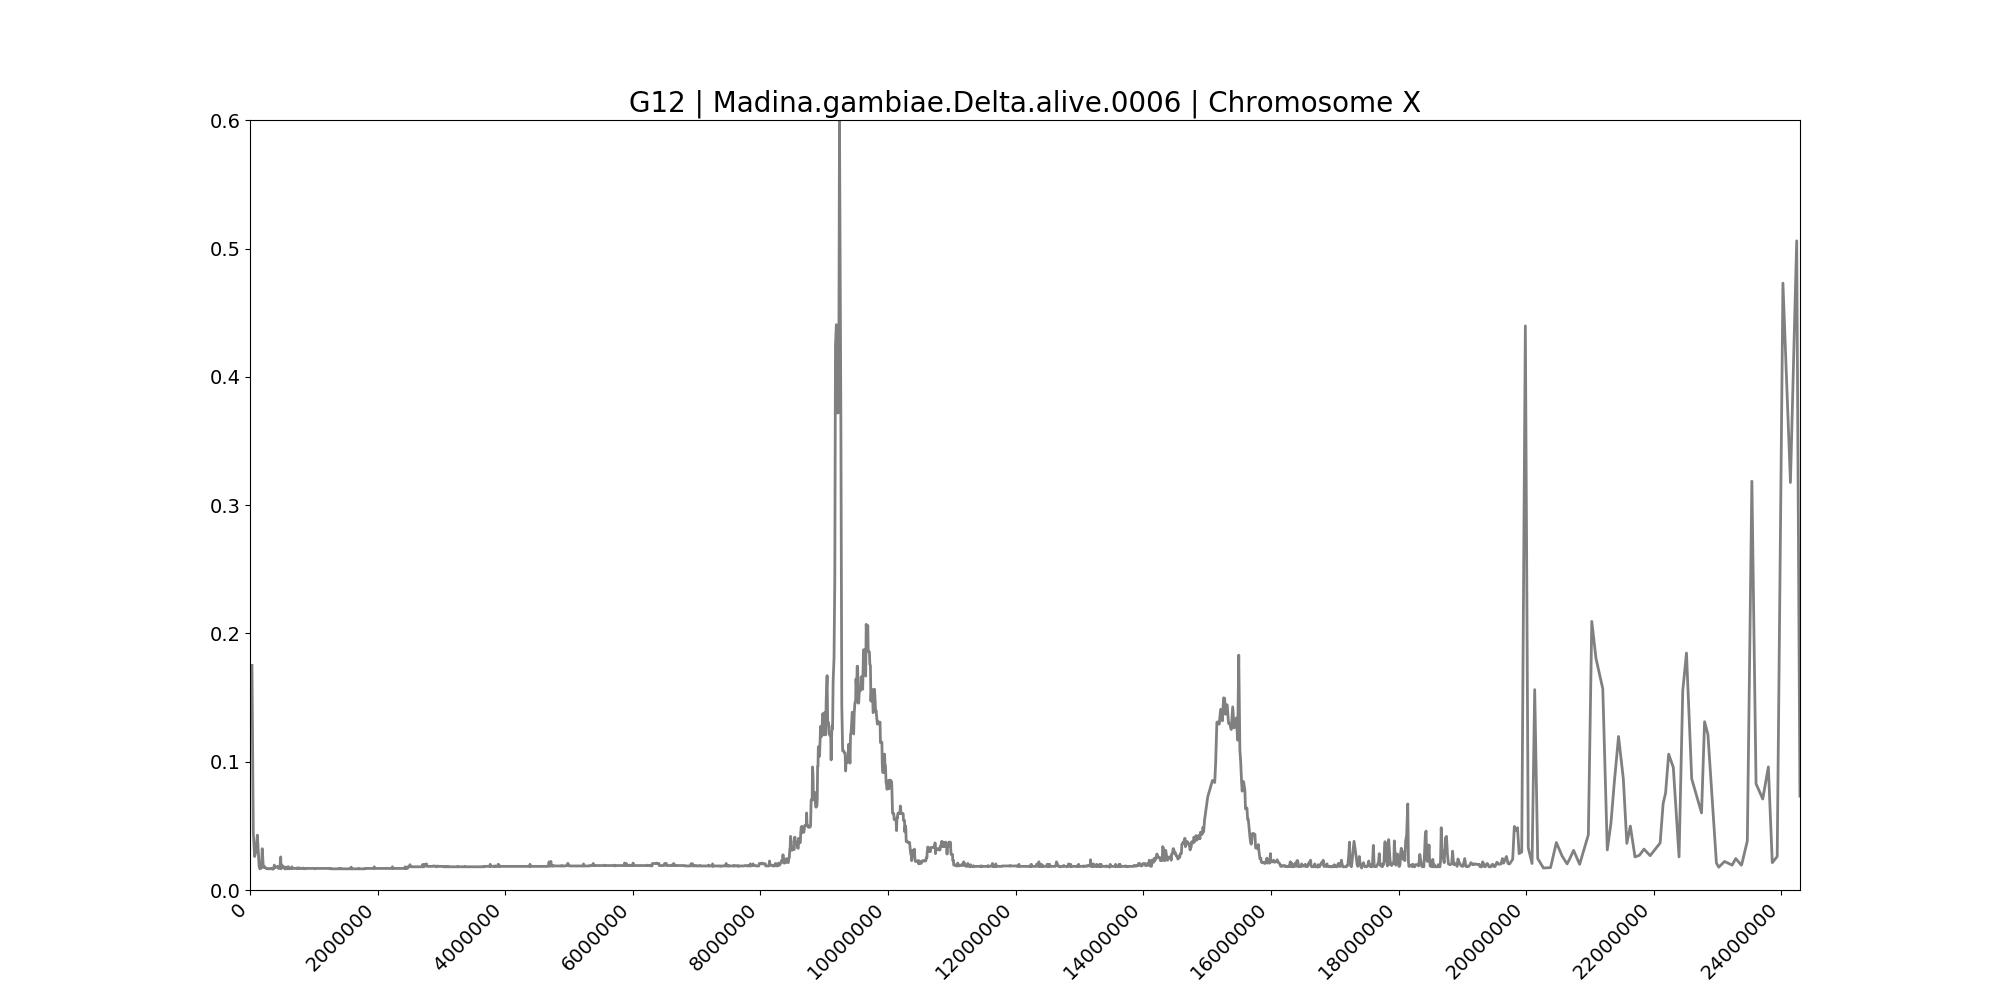

Source data for this figure (header and first rows):
midpoint	G12
30786	0.1751
51354	0.04535
72236	0.02612
94894	0.0306
115146	0.04278
130052	0.02996
143730	0.01811
155532	0.0165
168013	0.01682
179248	0.01714
191698	0.03221
206341	0.01971
219608	0.01747
232668	0.01811
244396	0.01714
254549	0.01682
261581	0.01682
268421	0.0165
274854	0.01682
281759	0.01682
290974	0.0165
306632	0.0165
315480	0.0165
322455	0.01682
330400	0.0165
339654	0.01682
349064	0.0165
356984	0.01618
365500	0.0165
371863	0.0165
380754	0.01939
390508	0.01747
400396	0.01779
404626	0.01779
409426	0.01811
415658	0.01811
422270	0.01811
428484	0.01811
434342	0.01779
441548	0.01811
446622	0.01682
452860	0.01682
457857	0.01682
463858	0.01779
471185	0.01779
476276	0.02323
481294	0.0258
486132	0.0165
491028	0.01971
495602	0.01939
499858	0.01939
504878	0.01779
510098	0.01779
514272	0.01779
519705	0.01811
523593	0.01811
529198	0.01811
537130	0.01779
543643	0.0165
551250	0.0165
... 3,113 more rows
